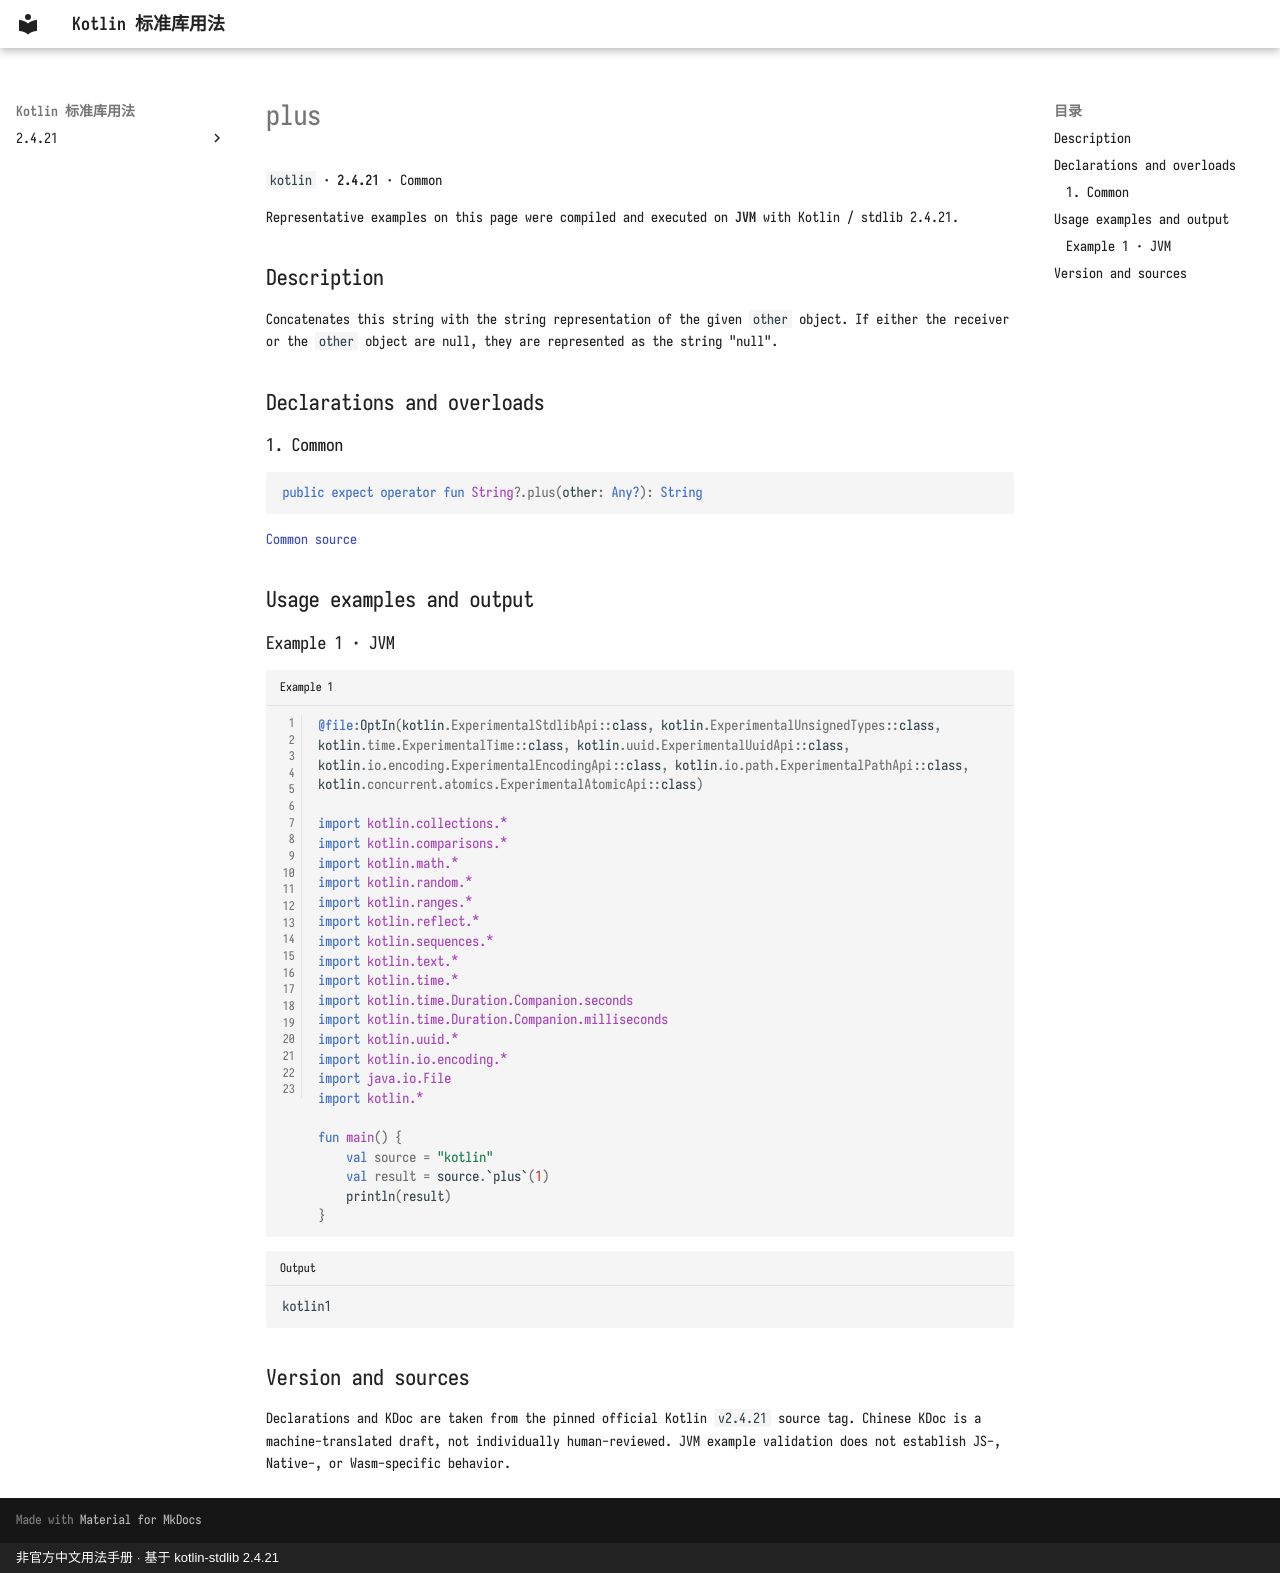

repository: oooooooko/kotlin-stdlib-docs · page: en/api/kotlin/plus--383ef369/index.html · generator: mkdocs · copyright: 非官方中文用法手册 · 基于 kotlin-stdlib 2.4.21

# plus

`kotlin` · **2.4.21** · Common

Representative examples on this page were compiled and executed on **JVM** with Kotlin / stdlib 2.4.21.

## Description

Concatenates this string with the string representation of the given `other` object. If either the receiver
or the `other` object are null, they are represented as the string "null".

## Declarations and overloads

### 1. Common

```kotlin
public expect operator fun String?.plus(other: Any?): String
```

[Common source](https://github.com/JetBrains/kotlin/blob/v2.4.21/libraries/stdlib/src/kotlin/Library.kt#L15)

## Usage examples and output

### Example 1 · JVM

```kotlin title="Example 1" linenums="1"
@file:OptIn(kotlin.ExperimentalStdlibApi::class, kotlin.ExperimentalUnsignedTypes::class, kotlin.time.ExperimentalTime::class, kotlin.uuid.ExperimentalUuidApi::class, kotlin.io.encoding.ExperimentalEncodingApi::class, kotlin.io.path.ExperimentalPathApi::class, kotlin.concurrent.atomics.ExperimentalAtomicApi::class)

import kotlin.collections.*
import kotlin.comparisons.*
import kotlin.math.*
import kotlin.random.*
import kotlin.ranges.*
import kotlin.reflect.*
import kotlin.sequences.*
import kotlin.text.*
import kotlin.time.*
import kotlin.time.Duration.Companion.seconds
import kotlin.time.Duration.Companion.milliseconds
import kotlin.uuid.*
import kotlin.io.encoding.*
import java.io.File
import kotlin.*

fun main() {
    val source = "kotlin"
    val result = source.`plus`(1)
    println(result)
}
```

```text title="Output"
kotlin1
```

## Version and sources

Declarations and KDoc are taken from the pinned official Kotlin `v2.4.21` source tag. Chinese KDoc is a machine-translated draft, not individually human-reviewed. JVM example validation does not establish JS-, Native-, or Wasm-specific behavior.
